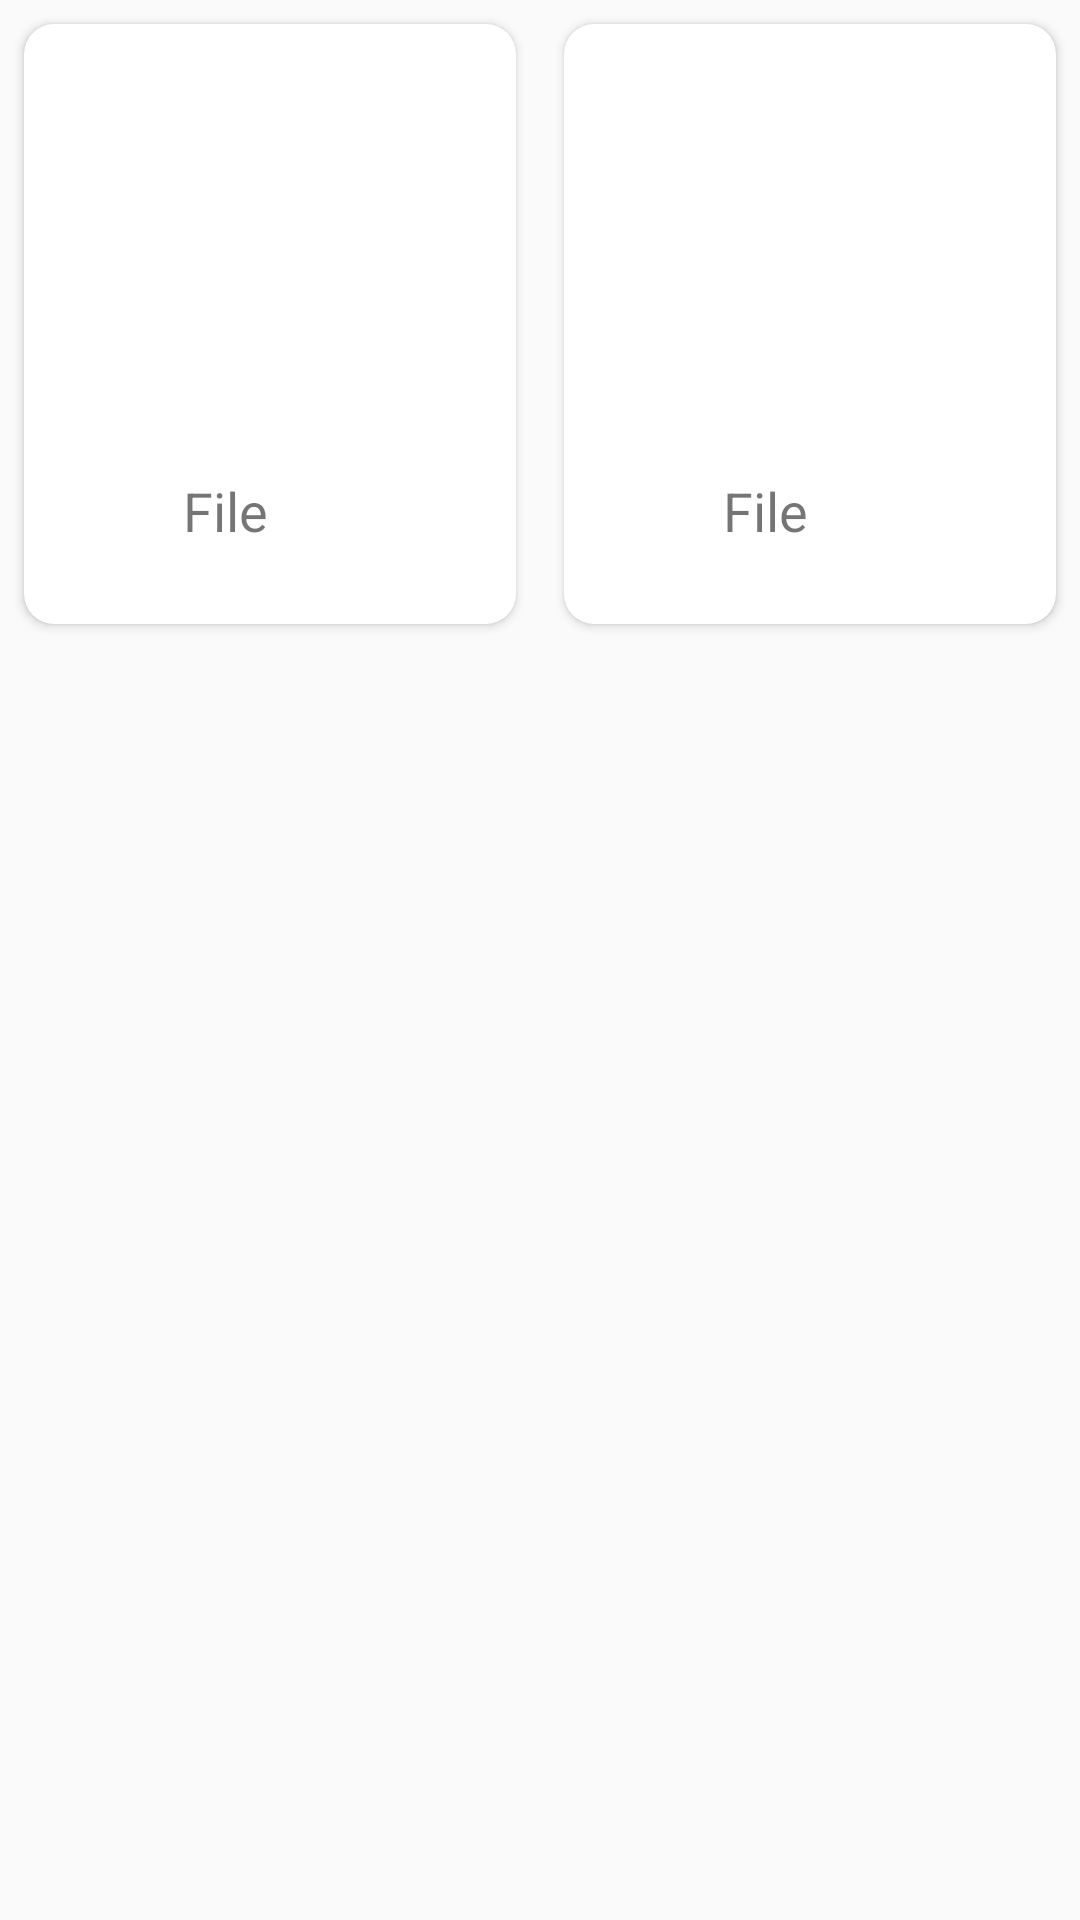

Produce the Android XML layout that renders to this screen, including the resource entries it uses.
<!-- AndroidManifest.xml: application theme AppTheme -->
<!-- res/layout/cardrow.xml -->
<LinearLayout xmlns:app="http://schemas.android.com/apk/res-auto"
    android:layout_height="wrap_content"
    android:layout_width="match_parent"
    xmlns:android="http://schemas.android.com/apk/res/android"
    android:layout_marginLeft="18dp"
    android:weightSum="2"
    android:orientation="horizontal">

    <androidx.cardview.widget.CardView
        android:id="@+id/cardview1"
        android:layout_width="170dp"
        android:layout_margin="8dp"
        app:cardElevation="2dp"
        app:cardCornerRadius="10dp"
        android:layout_height="200dp"
        android:layout_weight="1"
        >

        <RelativeLayout
            android:layout_width="match_parent"
            android:layout_height="match_parent"
            android:layout_marginLeft="10dp">

            <ImageView
                android:id="@+id/postImage"
                android:src="@drawable/filelogo"
                android:layout_width="match_parent"
                android:layout_height="150dp"
                android:scaleType="centerCrop"
                android:adjustViewBounds="true"
                />

            <TextView
                android:id="@+id/filedescr"
                android:layout_width="match_parent"
                android:layout_height="wrap_content"
                android:layout_below="@+id/postImage"
                android:layout_marginRight="40dp"
                android:drawableLeft="@drawable/smallerdoc"
                android:gravity="center"
                android:text="File"
                android:textSize="18sp" />

        </RelativeLayout>

    </androidx.cardview.widget.CardView>

    <androidx.cardview.widget.CardView
        android:id="@+id/cardview2"
        android:layout_width="170dp"
        android:layout_margin="8dp"
        app:cardElevation="2dp"
        app:cardCornerRadius="10dp"
        android:layout_weight="1"
        android:layout_height="200dp">

        <RelativeLayout
            android:layout_width="match_parent"
            android:layout_height="match_parent"
            android:layout_marginLeft="10dp">

            <ImageView
                android:id="@+id/postImage2"
                android:src="@drawable/filelogo"
                android:layout_width="match_parent"
                android:layout_height="150dp"
                android:scaleType="centerCrop"
                android:adjustViewBounds="true"
                />

            <TextView
                android:id="@+id/filedescr2"
                android:layout_width="match_parent"
                android:layout_height="wrap_content"
                android:layout_below="@+id/postImage2"
                android:layout_marginRight="40dp"
                android:drawableLeft="@drawable/smallerdoc"
                android:gravity="center"
                android:text="File"
                android:textSize="18sp" />

        </RelativeLayout>

    </androidx.cardview.widget.CardView>
</LinearLayout>
<!-- resources referenced by this layout -->
<resources>
  <style name="AppTheme" parent="Theme.AppCompat.Light.NoActionBar">
          
          <item name="colorPrimary">@color/colorPrimary</item>
          <item name="colorPrimaryDark">@color/colorPrimaryDark</item>
          <item name="colorAccent">@color/colorAccent</item>
      </style>
  <color name="colorPrimary">#62ABEA</color>
  <color name="colorPrimaryDark">#FFFF</color>
  <color name="colorAccent">#62ABEA</color>
</resources>
